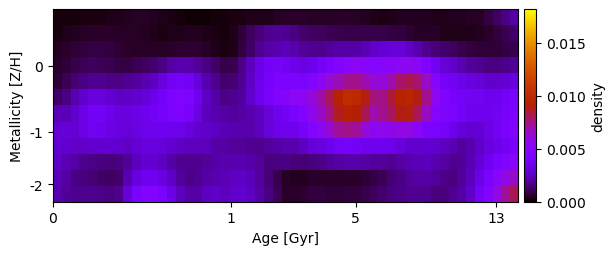

The file beside this chart, header and first rows:
2.113574325630175664e-04, 1.712380027776617161e-04, 1.955982535751541807e-04, 2.202871844422917892e-04, 2.516426571553673957e-04, 2.654538174213850500e-04, 2.897737389221108958e-04, 3.458074822220812811e-04, 3.897716313321895627e-04, 4.320801724518864265e-04, 4.390843721828596854e-04, 3.961999080052547718e-04, 3.229813956767250711e-04, 2.496687926837851297e-04, 1.566348840431341938e-04, 1.049196113914561962e-04, 9.198897527530727801e-05, 1.216880180926559044e-04, 1.943452113430700623e-04, 2.067596170543806720e-04, 2.240605642074128788e-04, 2.620935824084141656e-04, 3.147642032724553836e-04, 3.118223553584343125e-04
2.104551686587756562e-04, 3.242335836541626495e-04, 4.018086314037072311e-04, 4.654978261249228567e-04, 5.428672756080611585e-04, 5.662980382932601827e-04, 5.182213775662047796e-04, 4.763629037040192004e-04, 4.442284386902368228e-04, 4.277710923970867479e-04, 4.190879352719561351e-04, 3.503430336137993285e-04, 2.690222792355506979e-04, 3.053286403779382325e-04, 3.189427892544617095e-04, 3.712245277089762569e-04, 3.774446533603643462e-04, 3.324835511980351937e-04, 2.648921514962067716e-04, 2.110858252193237175e-04, 3.288433400756280269e-04, 6.765604460620452520e-04, 1.106019654639188747e-03, 1.483128561608660625e-03
4.166855348822712051e-04, 5.231286588195785186e-04, 6.472105234042489297e-04, 7.419037525669119199e-04, 8.223457968811697088e-04, 8.129357185098016591e-04, 7.177504898320471744e-04, 6.261130776795973199e-04, 5.427550130472805039e-04, 4.908037970142129251e-04, 4.701484798811215332e-04, 4.293681070465860724e-04, 4.566416306614197690e-04, 5.457644377153492241e-04, 5.876251162520338637e-04, 6.098545313782154694e-04, 5.943007600348157622e-04, 4.598979196501406727e-04, 3.187705698408762668e-04, 2.278961026111843348e-04, 3.261123205824256071e-04, 7.213555178073600537e-04, 1.230328551706640159e-03, 1.729383923132778254e-03
5.082451692459998612e-04, 6.795643540284537027e-04, 8.782288160721382457e-04, 1.009933287118861857e-03, 1.090878191477464513e-03, 1.053580399486804455e-03, 9.277773149435397443e-04, 8.223269661902440908e-04, 8.529997351172987491e-04, 1.049654534830653631e-03, 1.181016048712023141e-03, 1.338603572663956895e-03, 1.588652961620952864e-03, 2.020723733386852426e-03, 2.249641053613157023e-03, 2.183171093973491992e-03, 1.903996598246584463e-03, 1.594827942195363880e-03, 1.218796210354920403e-03, 8.678870415173211769e-04, 9.775504907606497734e-04, 1.655888125091305695e-03, 2.482360463426526616e-03, 3.262992735719953859e-03
6.684208932999708601e-04, 1.038819046981625908e-03, 1.368426143114724125e-03, 1.615369984407321463e-03, 1.825213708554899008e-03, 1.815223464590001376e-03, 1.644985119451460292e-03, 1.678623006439505143e-03, 1.815002408696489216e-03, 1.953163712527160051e-03, 2.229894310284512987e-03, 2.548326664873961506e-03, 3.097288092530345923e-03, 3.723931795888770890e-03, 4.005587831907166108e-03, 3.756735584952442582e-03, 3.051156475605752011e-03, 2.266208656645660180e-03, 1.740798997297073698e-03, 1.333523325625570431e-03, 1.378021797968498677e-03, 1.811716381220476301e-03, 2.660208772432574344e-03, 3.398523174723775027e-03
1.222646724366759259e-03, 1.577542779380675803e-03, 2.225434356687976123e-03, 2.749884530841074405e-03, 3.119848713850407757e-03, 3.119996440106421673e-03, 2.814406690202698146e-03, 2.593607897124128835e-03, 2.639477313029801181e-03, 2.745692836141939638e-03, 3.012661529444022289e-03, 3.362316905076389011e-03, 3.830533873045910854e-03, 4.418970580315190362e-03, 4.704207825266237472e-03, 4.401472510017467518e-03, 3.603361194603309399e-03, 2.586958472972407212e-03, 2.107500833215645349e-03, 1.635525135255278418e-03, 1.733529987725459078e-03, 1.926606804615080921e-03, 2.742943379059487215e-03, 3.482715025561296945e-03
2.295487590090345212e-03, 2.401924943097628364e-03, 2.705915782746223016e-03, 3.322930411644282878e-03, 3.785503653734242913e-03, 3.780849573350571636e-03, 3.381255090273661487e-03, 3.102638710083891437e-03, 3.089805985368716899e-03, 3.262333139567287488e-03, 3.594245986331877536e-03, 3.744388390240998774e-03, 4.049094110746831454e-03, 4.275607517452576292e-03, 4.534063830835583127e-03, 4.075728473191910818e-03, 3.192641391555924371e-03, 2.439113842671768867e-03, 2.227991753073105090e-03, 2.047657794151386181e-03, 1.957280043810959679e-03, 2.054787945557088116e-03, 2.216247548607391468e-03, 2.445157550897756986e-03
2.878225311797092800e-03, 2.959948584211523348e-03, 2.848078966359246077e-03, 3.270040650364943423e-03, 3.631665356780719618e-03, 3.624953781229053873e-03, 3.324283286373758833e-03, 3.108954769372675956e-03, 2.972319361428004021e-03, 3.166020918780549330e-03, 3.385607855373854759e-03, 3.519005761704476799e-03, 3.622348371993335935e-03, 3.442248799660159453e-03, 3.398651089352777710e-03, 3.127725337693635678e-03, 2.736440292559445559e-03, 2.638200272408611994e-03, 2.493206369532294936e-03, 2.324968525444377418e-03, 2.206616310121985603e-03, 2.149467906391708608e-03, 2.173403984017061811e-03, 2.430578310541199605e-03
2.783984545762323119e-03, 2.815812052286815505e-03, 2.639465903810917294e-03, 2.689716581482494949e-03, 2.840651469202711867e-03, 2.807568818273312259e-03, 2.787404640073833182e-03, 2.709750905863598028e-03, 2.567470024891188585e-03, 2.861512046262899411e-03, 3.096386724236449041e-03, 3.095536285441907384e-03, 3.028398149327045808e-03, 2.771152344091594444e-03, 2.622213129626960182e-03, 2.467266620084816904e-03, 2.447808166766752419e-03, 2.429924376269213676e-03, 2.110704708858465554e-03, 2.046681612988706517e-03, 1.916930604790172436e-03, 1.898206153587309476e-03, 1.780655178474525868e-03, 1.733822067143813827e-03
2.606773454953256221e-03, 2.303640630020717481e-03, 2.039202751641307730e-03, 1.716338495051338009e-03, 1.643992400328152291e-03, 1.523947765913670699e-03, 1.491079628766886185e-03, 1.589532703134781356e-03, 1.915026328974446220e-03, 2.482803436078810221e-03, 2.773652418389770460e-03, 2.784614251190530541e-03, 2.490820606122980292e-03, 2.097787361562065706e-03, 1.816478136409057937e-03, 1.708944879164704797e-03, 1.743386485394470258e-03, 1.893131147373467967e-03, 2.080407057933754411e-03, 2.162772681575813455e-03, 2.272924036131919023e-03, 2.274305878965605932e-03, 2.080070838961629170e-03, 1.848506474234592762e-03
2.366338241937808277e-03, 2.015140650289303208e-03, 1.629929086024546007e-03, 1.502012360348945830e-03, 1.377778911052967301e-03, 1.229215043157770625e-03, 1.203916365504728234e-03, 1.324901087708013018e-03, 2.245275974377744857e-03, 3.091027394746818664e-03, 3.552856028178121364e-03, 3.579457511407482632e-03, 3.165949973249114046e-03, 2.609284192461521455e-03, 1.960480986911670997e-03, 1.645000330058718615e-03, 1.733967092053309090e-03, 2.072738445221608029e-03, 2.247687594552787160e-03, 2.329200378952824002e-03, 2.538101976245345053e-03, 2.619210773741861668e-03, 2.394832045980719182e-03, 1.970922075234675212e-03
2.207275603499813787e-03, 1.878594181145515612e-03, 1.710212952742849908e-03, 1.755935347463874214e-03, 1.728928924937548229e-03, 1.663345987349799677e-03, 1.627211692351526306e-03, 1.734997822596659033e-03, 2.941113989476711911e-03, 4.143744238733326930e-03, 4.843955790626540414e-03, 4.822952504802720600e-03, 4.124150881295289388e-03, 3.335405114066181901e-03, 2.541203673777491824e-03, 1.991388547171552177e-03, 2.120953685406361082e-03, 2.523079672191431110e-03, 2.635151931739809078e-03, 2.457193222252231253e-03, 2.691762226670947958e-03, 2.773474182513576899e-03, 2.522897772133749373e-03, 2.118045660228883541e-03
